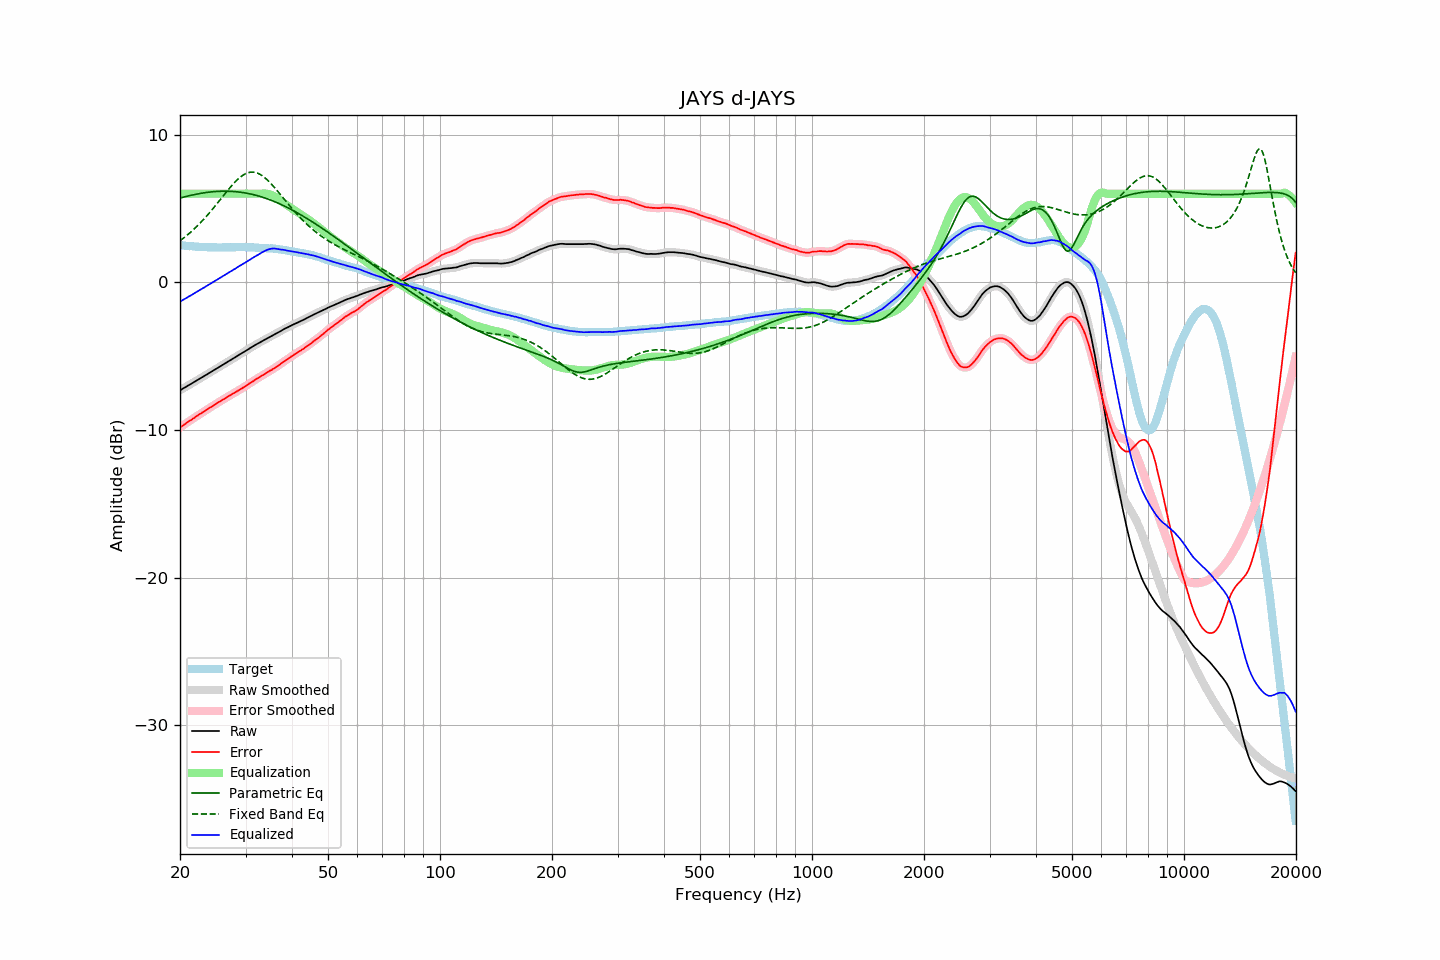

Values plotted in this chart, from the file beside it:
frequency, raw, error, smoothed, error_smoothed, equalization, parametric_eq, fixed_band_eq, equalized_raw, equalized_smoothed, target
20.00, -7.31, -9.83, -7.31, -9.83, 6.00, 5.70, 2.82, -1.31, -1.31, 2.52
20.20, -7.25, -9.76, -7.25, -9.75, 6.00, 5.73, 2.90, -1.25, -1.25, 2.51
20.40, -7.18, -9.68, -7.19, -9.68, 6.00, 5.76, 2.98, -1.18, -1.19, 2.50
20.61, -7.12, -9.61, -7.12, -9.60, 6.00, 5.79, 3.06, -1.12, -1.12, 2.49
20.81, -7.06, -9.53, -7.06, -9.52, 6.00, 5.82, 3.15, -1.06, -1.06, 2.46
21.02, -6.99, -9.45, -7.00, -9.45, 6.00, 5.85, 3.24, -0.99, -1.00, 2.45
21.23, -6.93, -9.38, -6.93, -9.38, 6.00, 5.87, 3.34, -0.93, -0.93, 2.44
21.44, -6.87, -9.32, -6.87, -9.31, 6.00, 5.90, 3.43, -0.87, -0.87, 2.45
21.66, -6.80, -9.24, -6.80, -9.24, 6.00, 5.92, 3.53, -0.80, -0.80, 2.43
21.87, -6.74, -9.17, -6.74, -9.17, 6.00, 5.95, 3.63, -0.74, -0.74, 2.43
22.09, -6.67, -9.08, -6.67, -9.09, 6.00, 5.97, 3.74, -0.67, -0.67, 2.41
22.31, -6.61, -9.02, -6.61, -9.02, 6.00, 5.99, 3.84, -0.61, -0.61, 2.41
22.54, -6.54, -8.94, -6.54, -8.95, 6.00, 6.01, 3.95, -0.54, -0.54, 2.40
22.76, -6.48, -8.88, -6.48, -8.88, 6.00, 6.03, 4.06, -0.48, -0.48, 2.40
22.99, -6.41, -8.80, -6.41, -8.80, 6.00, 6.05, 4.18, -0.41, -0.41, 2.39
23.22, -6.35, -8.73, -6.35, -8.74, 6.00, 6.06, 4.30, -0.35, -0.35, 2.38
23.45, -6.28, -8.67, -6.28, -8.66, 6.00, 6.08, 4.42, -0.28, -0.28, 2.39
23.69, -6.22, -8.60, -6.22, -8.60, 6.00, 6.09, 4.54, -0.22, -0.22, 2.38
23.92, -6.15, -8.52, -6.15, -8.53, 6.00, 6.11, 4.66, -0.15, -0.15, 2.37
24.16, -6.09, -8.47, -6.09, -8.46, 6.00, 6.12, 4.79, -0.09, -0.09, 2.38
24.40, -6.02, -8.40, -6.02, -8.40, 6.00, 6.13, 4.92, -0.02, -0.02, 2.38
24.65, -5.95, -8.33, -5.95, -8.33, 6.00, 6.14, 5.05, 0.05, 0.05, 2.38
24.89, -5.89, -8.27, -5.89, -8.26, 6.00, 6.15, 5.19, 0.11, 0.11, 2.38
25.14, -5.82, -8.19, -5.82, -8.19, 6.00, 6.16, 5.32, 0.18, 0.18, 2.36
25.39, -5.76, -8.12, -5.76, -8.12, 6.00, 6.16, 5.46, 0.24, 0.24, 2.36
25.65, -5.69, -8.05, -5.69, -8.05, 6.00, 6.17, 5.59, 0.31, 0.31, 2.36
25.91, -5.62, -7.98, -5.63, -7.99, 6.00, 6.17, 5.73, 0.38, 0.37, 2.36
26.16, -5.56, -7.93, -5.56, -7.93, 6.00, 6.17, 5.87, 0.44, 0.44, 2.37
26.43, -5.49, -7.86, -5.49, -7.86, 6.00, 6.17, 6.00, 0.51, 0.51, 2.37
26.69, -5.43, -7.80, -5.43, -7.80, 6.00, 6.17, 6.14, 0.57, 0.57, 2.37
26.96, -5.36, -7.73, -5.36, -7.73, 6.00, 6.17, 6.27, 0.64, 0.64, 2.37
27.23, -5.29, -7.66, -5.30, -7.66, 6.00, 6.16, 6.40, 0.71, 0.70, 2.37
27.50, -5.23, -7.60, -5.23, -7.60, 6.00, 6.16, 6.53, 0.77, 0.77, 2.37
27.77, -5.16, -7.54, -5.16, -7.54, 6.00, 6.15, 6.65, 0.84, 0.84, 2.37
28.05, -5.10, -7.47, -5.10, -7.47, 6.00, 6.14, 6.77, 0.90, 0.90, 2.37
28.33, -5.03, -7.41, -5.03, -7.41, 6.00, 6.13, 6.88, 0.97, 0.97, 2.38
28.62, -4.96, -7.34, -4.96, -7.35, 6.00, 6.12, 6.98, 1.04, 1.04, 2.38
28.90, -4.89, -7.28, -4.89, -7.28, 6.00, 6.11, 7.08, 1.11, 1.11, 2.39
29.19, -4.83, -7.22, -4.83, -7.22, 6.00, 6.10, 7.16, 1.17, 1.17, 2.39
29.48, -4.76, -7.15, -4.76, -7.15, 6.00, 6.08, 7.24, 1.24, 1.24, 2.39
29.78, -4.70, -7.09, -4.70, -7.08, 6.00, 6.06, 7.31, 1.30, 1.30, 2.39
30.08, -4.63, -7.02, -4.63, -7.01, 6.00, 6.04, 7.36, 1.37, 1.37, 2.38
30.38, -4.56, -6.93, -4.56, -6.94, 6.00, 6.02, 7.41, 1.44, 1.44, 2.37
30.68, -4.49, -6.86, -4.49, -6.86, 6.00, 6.00, 7.44, 1.51, 1.51, 2.37
30.99, -4.42, -6.79, -4.43, -6.80, 6.00, 5.98, 7.46, 1.58, 1.57, 2.37
31.30, -4.36, -6.73, -4.36, -6.73, 6.00, 5.95, 7.46, 1.64, 1.64, 2.37
31.61, -4.30, -6.67, -4.30, -6.66, 6.00, 5.93, 7.46, 1.70, 1.70, 2.36
31.93, -4.23, -6.58, -4.24, -6.59, 6.00, 5.90, 7.44, 1.77, 1.76, 2.34
32.24, -4.17, -6.52, -4.17, -6.52, 6.00, 5.87, 7.40, 1.83, 1.83, 2.35
32.57, -4.11, -6.45, -4.11, -6.45, 6.00, 5.84, 7.36, 1.89, 1.89, 2.34
32.89, -4.04, -6.38, -4.04, -6.38, 6.01, 5.81, 7.30, 1.96, 1.96, 2.34
33.22, -3.98, -6.31, -3.99, -6.32, 6.01, 5.78, 7.23, 2.03, 2.03, 2.33
33.55, -3.93, -6.26, -3.93, -6.25, 6.01, 5.74, 7.15, 2.08, 2.09, 2.33
33.89, -3.87, -6.19, -3.87, -6.19, 6.01, 5.70, 7.06, 2.14, 2.14, 2.32
34.23, -3.81, -6.12, -3.81, -6.12, 6.00, 5.67, 6.97, 2.19, 2.19, 2.31
34.57, -3.75, -6.05, -3.75, -6.05, 5.98, 5.63, 6.86, 2.23, 2.23, 2.30
34.92, -3.69, -5.98, -3.69, -5.99, 5.95, 5.59, 6.75, 2.26, 2.26, 2.29
35.27, -3.63, -5.94, -3.63, -5.93, 5.91, 5.54, 6.64, 2.28, 2.28, 2.31
35.62, -3.57, -5.86, -3.57, -5.86, 5.86, 5.50, 6.52, 2.29, 2.29, 2.28
35.97, -3.51, -5.79, -3.51, -5.79, 5.80, 5.46, 6.39, 2.29, 2.29, 2.28
... 635 more rows
